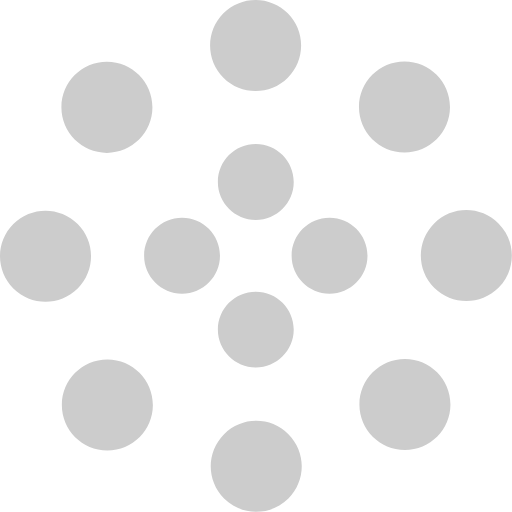
t = 0.00 s
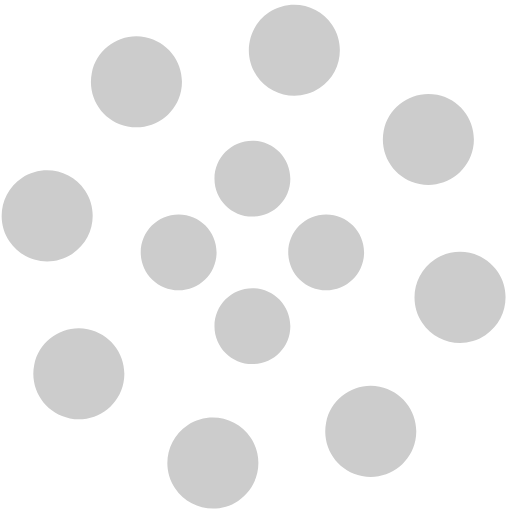
t = 1.25 s
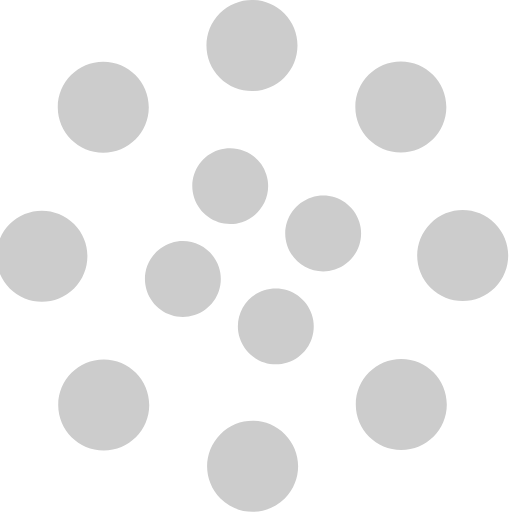
t = 2.00 s
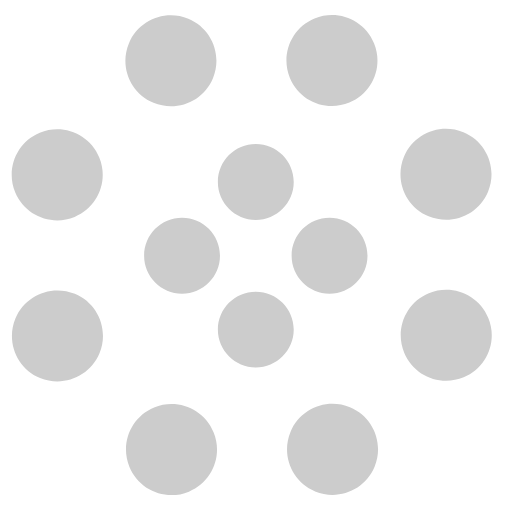
t = 2.50 s
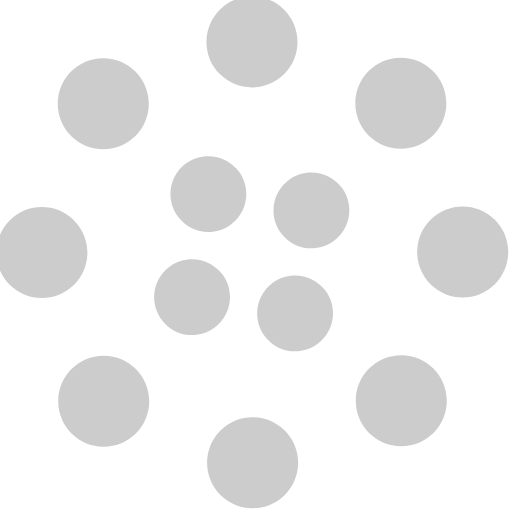
t = 4.00 s
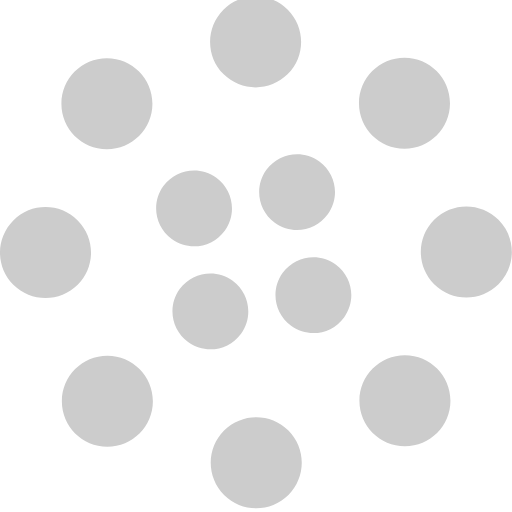
t = 6.00 s

The animated SVG that drew these frames (rendered in a browser with its animation timeline set to each time). Animation: 2 SMIL elements (animateTransform=2); one cycle of 8.00 s, repeats indefinitely.

<svg width="135" height="135" viewBox="0 0 135 135" xmlns="http://www.w3.org/2000/svg" fill="#ccc">
    <path d="M67.447 58c5.523 0 10-4.477 10-10s-4.477-10-10-10-10 4.477-10 10 4.477 10 10 10zm9.448 9.447c0 5.523 4.477 10 10 10 5.522 0 10-4.477 10-10s-4.478-10-10-10c-5.523 0-10 4.477-10 10zm-9.448 9.448c-5.523 0-10 4.477-10 10 0 5.522 4.477 10 10 10s10-4.478 10-10c0-5.523-4.477-10-10-10zM58 67.447c0-5.523-4.477-10-10-10s-10 4.477-10 10 4.477 10 10 10 10-4.477 10-10z">
        <animateTransform
            attributeName="transform"
            type="rotate"
            from="0 67 67"
            to="-360 67 67"
            dur="2.5s"
            repeatCount="indefinite"/>
    </path>
    <path d="M28.19 40.31c6.627 0 12-5.374 12-12 0-6.628-5.373-12-12-12-6.628 0-12 5.372-12 12 0 6.626 5.372 12 12 12zm30.72-19.825c4.686 4.687 12.284 4.687 16.97 0 4.686-4.686 4.686-12.284 0-16.97-4.686-4.687-12.284-4.687-16.97 0-4.687 4.686-4.687 12.284 0 16.97zm35.74 7.705c0 6.627 5.37 12 12 12 6.626 0 12-5.373 12-12 0-6.628-5.374-12-12-12-6.63 0-12 5.372-12 12zm19.822 30.72c-4.686 4.686-4.686 12.284 0 16.97 4.687 4.686 12.285 4.686 16.97 0 4.687-4.686 4.687-12.284 0-16.97-4.685-4.687-12.283-4.687-16.97 0zm-7.704 35.74c-6.627 0-12 5.37-12 12 0 6.626 5.373 12 12 12s12-5.374 12-12c0-6.63-5.373-12-12-12zm-30.72 19.822c-4.686-4.686-12.284-4.686-16.97 0-4.686 4.687-4.686 12.285 0 16.97 4.686 4.687 12.284 4.687 16.97 0 4.687-4.685 4.687-12.283 0-16.97zm-35.74-7.704c0-6.627-5.372-12-12-12-6.626 0-12 5.373-12 12s5.374 12 12 12c6.628 0 12-5.373 12-12zm-19.823-30.72c4.687-4.686 4.687-12.284 0-16.97-4.686-4.686-12.284-4.686-16.97 0-4.687 4.686-4.687 12.284 0 16.97 4.686 4.687 12.284 4.687 16.97 0z">
        <animateTransform
            attributeName="transform"
            type="rotate"
            from="0 67 67"
            to="360 67 67"
            dur="8s"
            repeatCount="indefinite"/>
    </path>
</svg>
